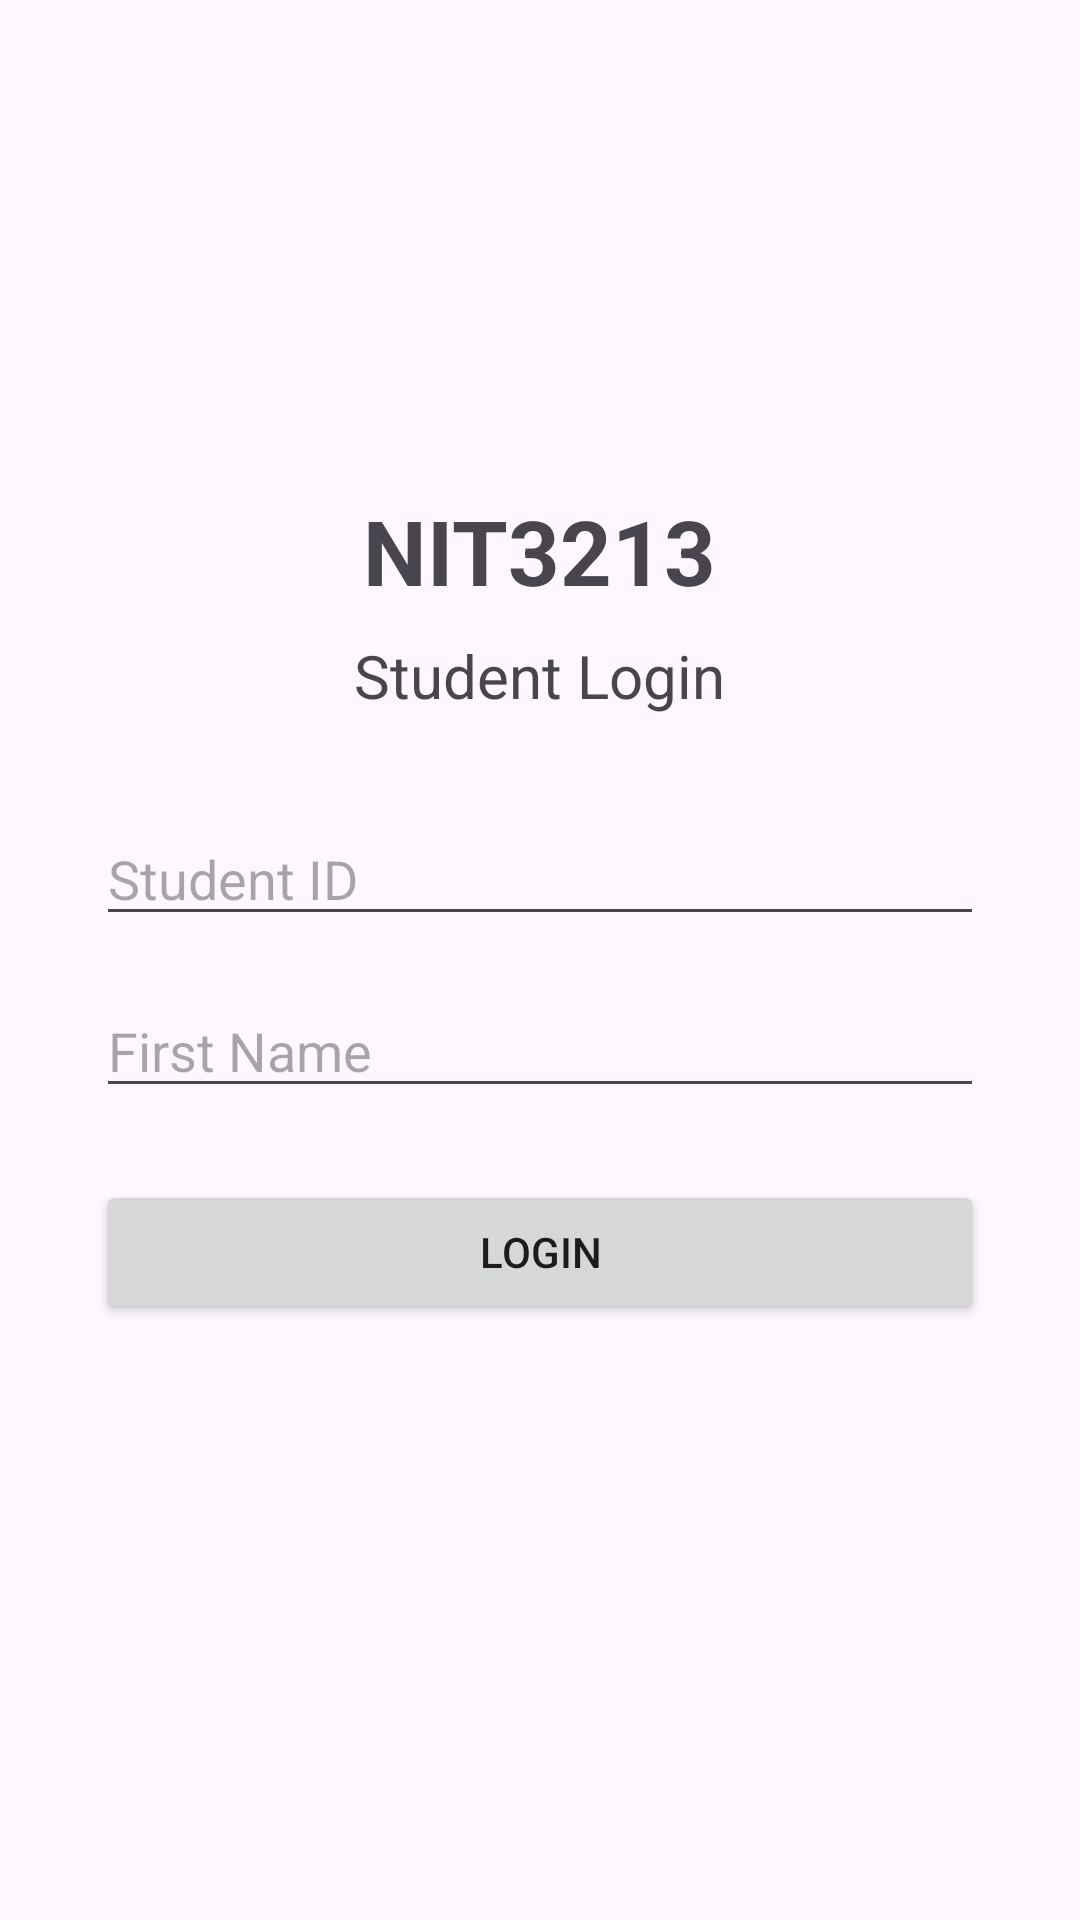

This screen was rendered from an Android layout file. Write that file and the resources it references.
<!-- AndroidManifest.xml: application theme Theme.S8137077Assignment2 -->
<!-- res/layout/activity_login.xml -->
<?xml version="1.0" encoding="utf-8"?>
<LinearLayout xmlns:android="http://schemas.android.com/apk/res/android"
    android:layout_width="match_parent"
    android:layout_height="match_parent"
    android:orientation="vertical"
    android:padding="32dp"
    android:gravity="center">

    <TextView
        android:layout_width="wrap_content"
        android:layout_height="wrap_content"
        android:text="NIT3213"
        android:textSize="30sp"
        android:textStyle="bold"
        android:layout_marginBottom="8dp" />

    <TextView
        android:layout_width="wrap_content"
        android:layout_height="wrap_content"
        android:text="Student Login"
        android:textSize="20sp"
        android:layout_marginBottom="32dp" />

    <EditText
        android:id="@+id/etUsername"
        android:layout_width="match_parent"
        android:layout_height="wrap_content"
        android:hint="Student ID"
        android:inputType="text"
        android:layout_marginBottom="16dp" />

    <EditText
        android:id="@+id/etPassword"
        android:layout_width="match_parent"
        android:layout_height="wrap_content"
        android:hint="First Name"
        android:inputType="textPassword"
        android:layout_marginBottom="24dp" />

    <Button
        android:id="@+id/btnLogin"
        android:layout_width="match_parent"
        android:layout_height="wrap_content"
        android:text="LOGIN" />

    <ProgressBar
        android:id="@+id/progressBar"
        android:layout_width="wrap_content"
        android:layout_height="wrap_content"
        android:visibility="gone"
        android:layout_marginTop="16dp" />

    <TextView
        android:id="@+id/tvError"
        android:layout_width="match_parent"
        android:layout_height="wrap_content"
        android:textColor="@android:color/holo_red_dark"
        android:gravity="center"
        android:layout_marginTop="16dp" />

</LinearLayout>
<!-- resources referenced by this layout -->
<resources>
  <style name="Theme.S8137077Assignment2" parent="Base.Theme.S8137077Assignment2" />
  <style name="Base.Theme.S8137077Assignment2" parent="Theme.Material3.DayNight.NoActionBar">
          
          
      </style>
</resources>
